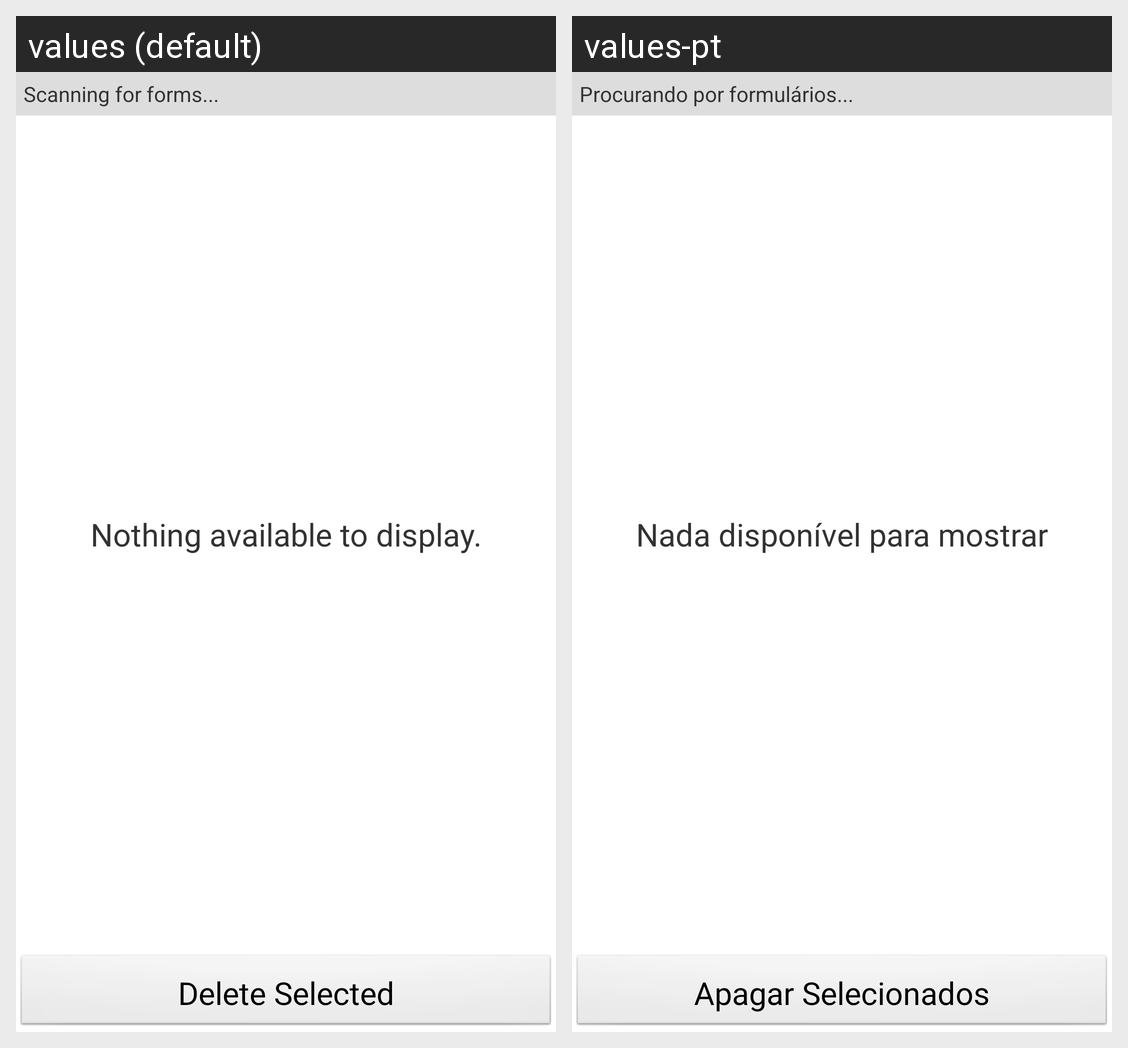

For this localized Android screen grid, give each drawn string resource with its value in every locale shown.
Android screen res/layout/form_manage_list.xml rendered under 2 locales, left to right: values (default), values-pt. Device: Nexus 5 (rendered at 1080×1920; each locale shown at half size, 540×960, under a caption strip naming it); theme android:Theme.Light.
Strings drawn on this screen, with the default value and each locale's value (text and hints the layout hard-codes, and strings that could not be matched under every locale, appear in the picture but are not listed):

form_scan_starting
  values: Scanning for forms...
  values-pt: Procurando por formulários...

no_items_display
  values: Nothing available to display.
  values-pt: Nada disponível para mostrar

delete_file
  values: Delete Selected
  values-pt: Apagar Selecionados
